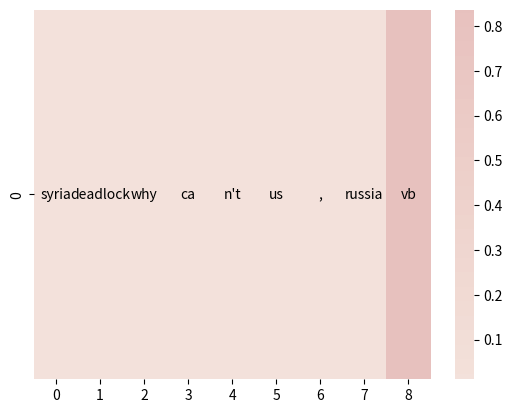

Reproduce this figure in Python.
import seaborn as sns
import numpy as np
import pandas as pd
import matplotlib.pyplot as plt


#------------------------------------------------------------------------------------------------------------------------
#for att3 - headline - body vector


headwords = [u'syria', u'deadlock', u'why', u'ca', u"n't", u'us', u',', u'russia', u'vb']
headalphas = [[0.02324029, 0.02358708, 0.01725436, 0.02079922, 0.01629241, 0.0131849, 0.01159455, 0.01222034, 0.83630037]]


ps = np.asarray(headalphas)
headwords = np.asarray(headwords)
#cmap = sns.cubehelix_palette(light=1, as_cmap=True)
cmap = sns.cubehelix_palette(dark=0.8, light=0.9, as_cmap=True)
#vmin, vmax = -0.02, 0.09
ax = sns.heatmap(ps, cmap=cmap)#, center=(vmin + vmax) / 2., vmax=vmax)

for y in range(ps.shape[0]):
	for x in range(ps.shape[1]):
		plt.text(x + 0.5, y + 0.5, '%s' % (headwords[x]), horizontalalignment='center', verticalalignment='center',)


plt.show()


'''
#---------------------------------------------------------------------------------------------------------------------------------

[redacted]

si = [ 0.02371448 , 0.02802985 , 0.03178398 , 0.04927271 , 0.36864296]

wordalpha = [[[0.01252344623208046], [0.00432620570063591], [0.0031896978616714478], [0.005202345550060272], [0.01846248283982277], [0.023545119911432266], [0.02390214614570141], [0.006256180349737406]], [[0.07211681455373764], [0.10972553491592407], [0.02401588298380375], [0.04580869898200035], [0.00528377341106534], [0.04832177236676216], [0.008440978825092316], [0.005920870695263147]], [[0.040368691086769104], [0.05082332342863083], [0.01720399782061577], [0.010314250364899635], [0.031088000163435936], [0.0188534427434206], [0.011239136569201946], [0.021255064755678177]], [[0.07454148679971695], [0.06588638573884964], [0.009232209995388985], [0.007412655744701624], [0.03148883581161499], [0.04964553937315941], [0.027514398097991943], [0.10569407045841217]], [[0.03372815251350403], [0.02750188298523426], [0.011753376573324203], [0.007821399718523026], [0.007590844761580229], [0.018584176898002625], [0.03247309476137161], [0.07739132642745972]]]
'''
